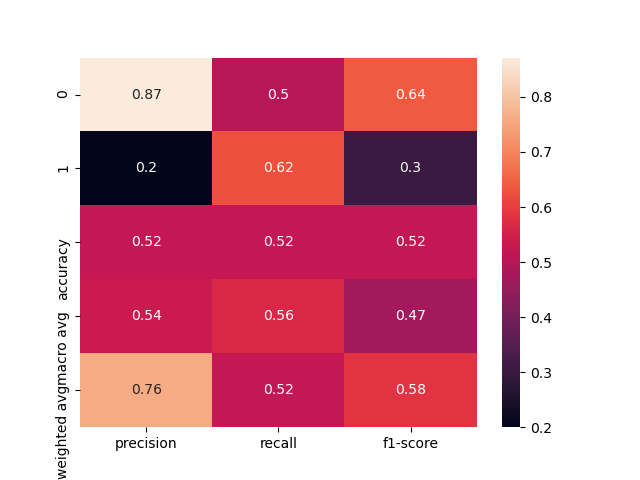

The table this chart was drawn from, first rows:
, precision, recall, f1-score, support
0, 0.8714, 0.5041, 0.6387, 121.0
1, 0.2, 0.625, 0.303, 24.0
accuracy, 0.5241, 0.5241, 0.5241, 0.5241
macro avg, 0.5357, 0.5646, 0.4709, 145.0
weighted avg, 0.7603, 0.5241, 0.5832, 145.0
